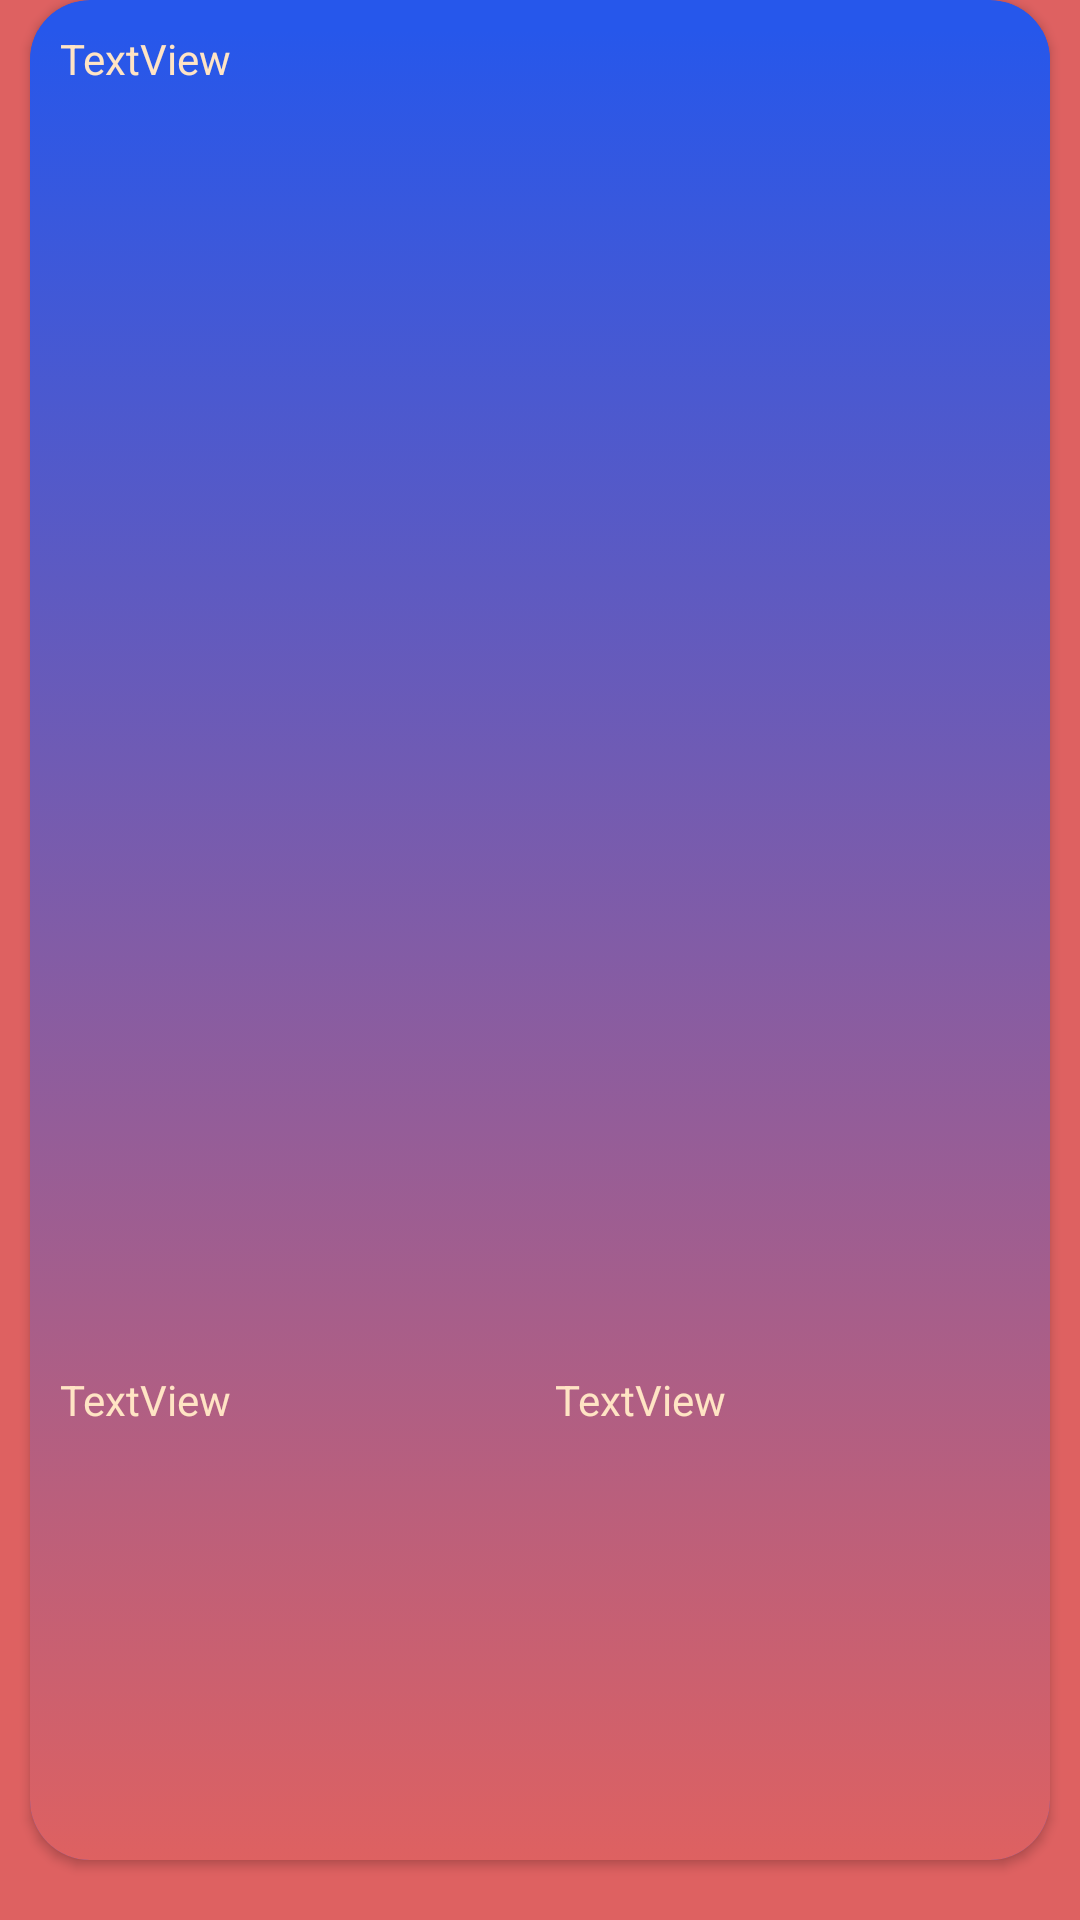

Android layout source for this screen:
<!-- AndroidManifest.xml: application theme AppTheme -->
<!-- res/layout/cust_list_rest.xml -->
<?xml version="1.0" encoding="utf-8"?>
<LinearLayout xmlns:android="http://schemas.android.com/apk/res/android"
    xmlns:app="http://schemas.android.com/apk/res-auto"
    xmlns:tools="http://schemas.android.com/tools"
    android:layout_width="match_parent"
    android:layout_height="wrap_content"
    android:layout_marginTop="20dp"
    android:layout_marginBottom="20dp"
    android:background="@color/colorneoal"
    android:fillViewport="true"
    android:orientation="vertical">

    <android.support.v7.widget.CardView
        android:layout_width="match_parent"
        android:layout_height="match_parent"
        android:layout_marginLeft="10dp"
        android:layout_marginRight="10dp"
        android:layout_marginBottom="20dp"
        android:background="@color/colororiblue"
        app:cardBackgroundColor="@color/colororiblue"
        app:cardCornerRadius="20dp">

        <LinearLayout
            android:layout_width="match_parent"
            android:layout_height="match_parent"
            android:layout_marginTop="10dp"
            android:background="@drawable/bgcolorpop"
            android:orientation="vertical">

            <android.support.v7.widget.CardView
                android:id="@+id/cardView"
                android:layout_width="120dp"
                android:layout_height="99dp"
                android:layout_gravity="center"
                android:layout_weight="0.8"
                android:background="@drawable/login_btn"
                app:cardCornerRadius="20dp">

                <ImageView
                    android:id="@+id/imageView2"
                    android:layout_width="132dp"
                    android:layout_height="99dp"
                    android:layout_gravity="center"
                    android:layout_weight="0.8"
                    app:srcCompat="@mipmap/thailogo" />
            </android.support.v7.widget.CardView>

            <TextView
                android:id="@+id/textView"
                android:layout_width="wrap_content"
                android:layout_height="wrap_content"
                android:layout_gravity="center_horizontal"
                android:layout_weight="1"
                android:gravity="center_horizontal"
                android:text="TextView"
                android:textColor="@color/colorinput"
                android:textSize="18dp"
                android:textStyle="bold" />

            <LinearLayout
                android:layout_width="match_parent"
                android:layout_height="match_parent"
                android:layout_weight="0.8"
                android:orientation="horizontal">

                <TextView
                    android:id="@+id/textView3"
                    android:layout_width="wrap_content"
                    android:layout_height="wrap_content"
                    android:layout_marginLeft="10dp"
                    android:layout_weight="1"
                    android:text="TextView"
                    android:textColor="@color/colorinput" />

            </LinearLayout>

            <LinearLayout
                android:layout_width="match_parent"
                android:layout_height="match_parent"
                android:layout_marginBottom="10dp"
                android:layout_weight="1"
                android:orientation="horizontal">

                <TextView
                    android:id="@+id/textView2"
                    android:layout_width="wrap_content"
                    android:layout_height="wrap_content"
                    android:layout_marginLeft="10dp"
                    android:layout_weight="1"
                    android:text="TextView"
                    android:textColor="@color/colorinput" />

                <TextView
                    android:id="@+id/textView4"
                    android:layout_width="wrap_content"
                    android:layout_height="wrap_content"
                    android:layout_weight="1"
                    android:text="TextView"
                    android:textColor="@color/colorinput" />
            </LinearLayout>

        </LinearLayout>
    </android.support.v7.widget.CardView>

</LinearLayout>
<!-- resources referenced by this layout -->
<resources>
  <color name="colorinput">#FFE4C4</color>
  <color name="colorneoal">#DE6161</color>
  <color name="colororiblue">#2657eb</color>
  <!-- drawable bgcolorpop (drawable) -->
  <?xml version="1.0" encoding="utf-8"?>
  <selector xmlns:android="http://schemas.android.com/apk/res/android">
  
      <item>
          <shape>
              <gradient
                  android:angle="90"
                  android:startColor="#de6161"
                  android:endColor="#2657eb"
                  android:type="linear"/>
          </shape>
      </item>
  </selector>
  <!-- drawable login_btn (drawable) -->
  <?xml version="1.0" encoding="utf-8"?>
  <shape xmlns:android="http://schemas.android.com/apk/res/android">
      <solid android:color="@color/colormaroon"/>
      <corners android:radius="64dp"/>
  </shape>
  <!-- mipmap thailogo: png bitmap (mipmap-xhdpi, 25442 bytes) -->
  <style name="AppTheme" parent="Theme.AppCompat.Light.DarkActionBar">
  
          
          <item name="colorPrimary">@color/colorneoal2</item>
          <item name="colorPrimaryDark">@color/colorneoal2</item>
          <item name="colorAccent">@color/colorAccent</item>
      </style>
  <color name="colormaroon">#9D0782</color>
  <color name="colorneoal2">#D16060</color>
  <color name="colorAccent">#D81B60</color>
</resources>
